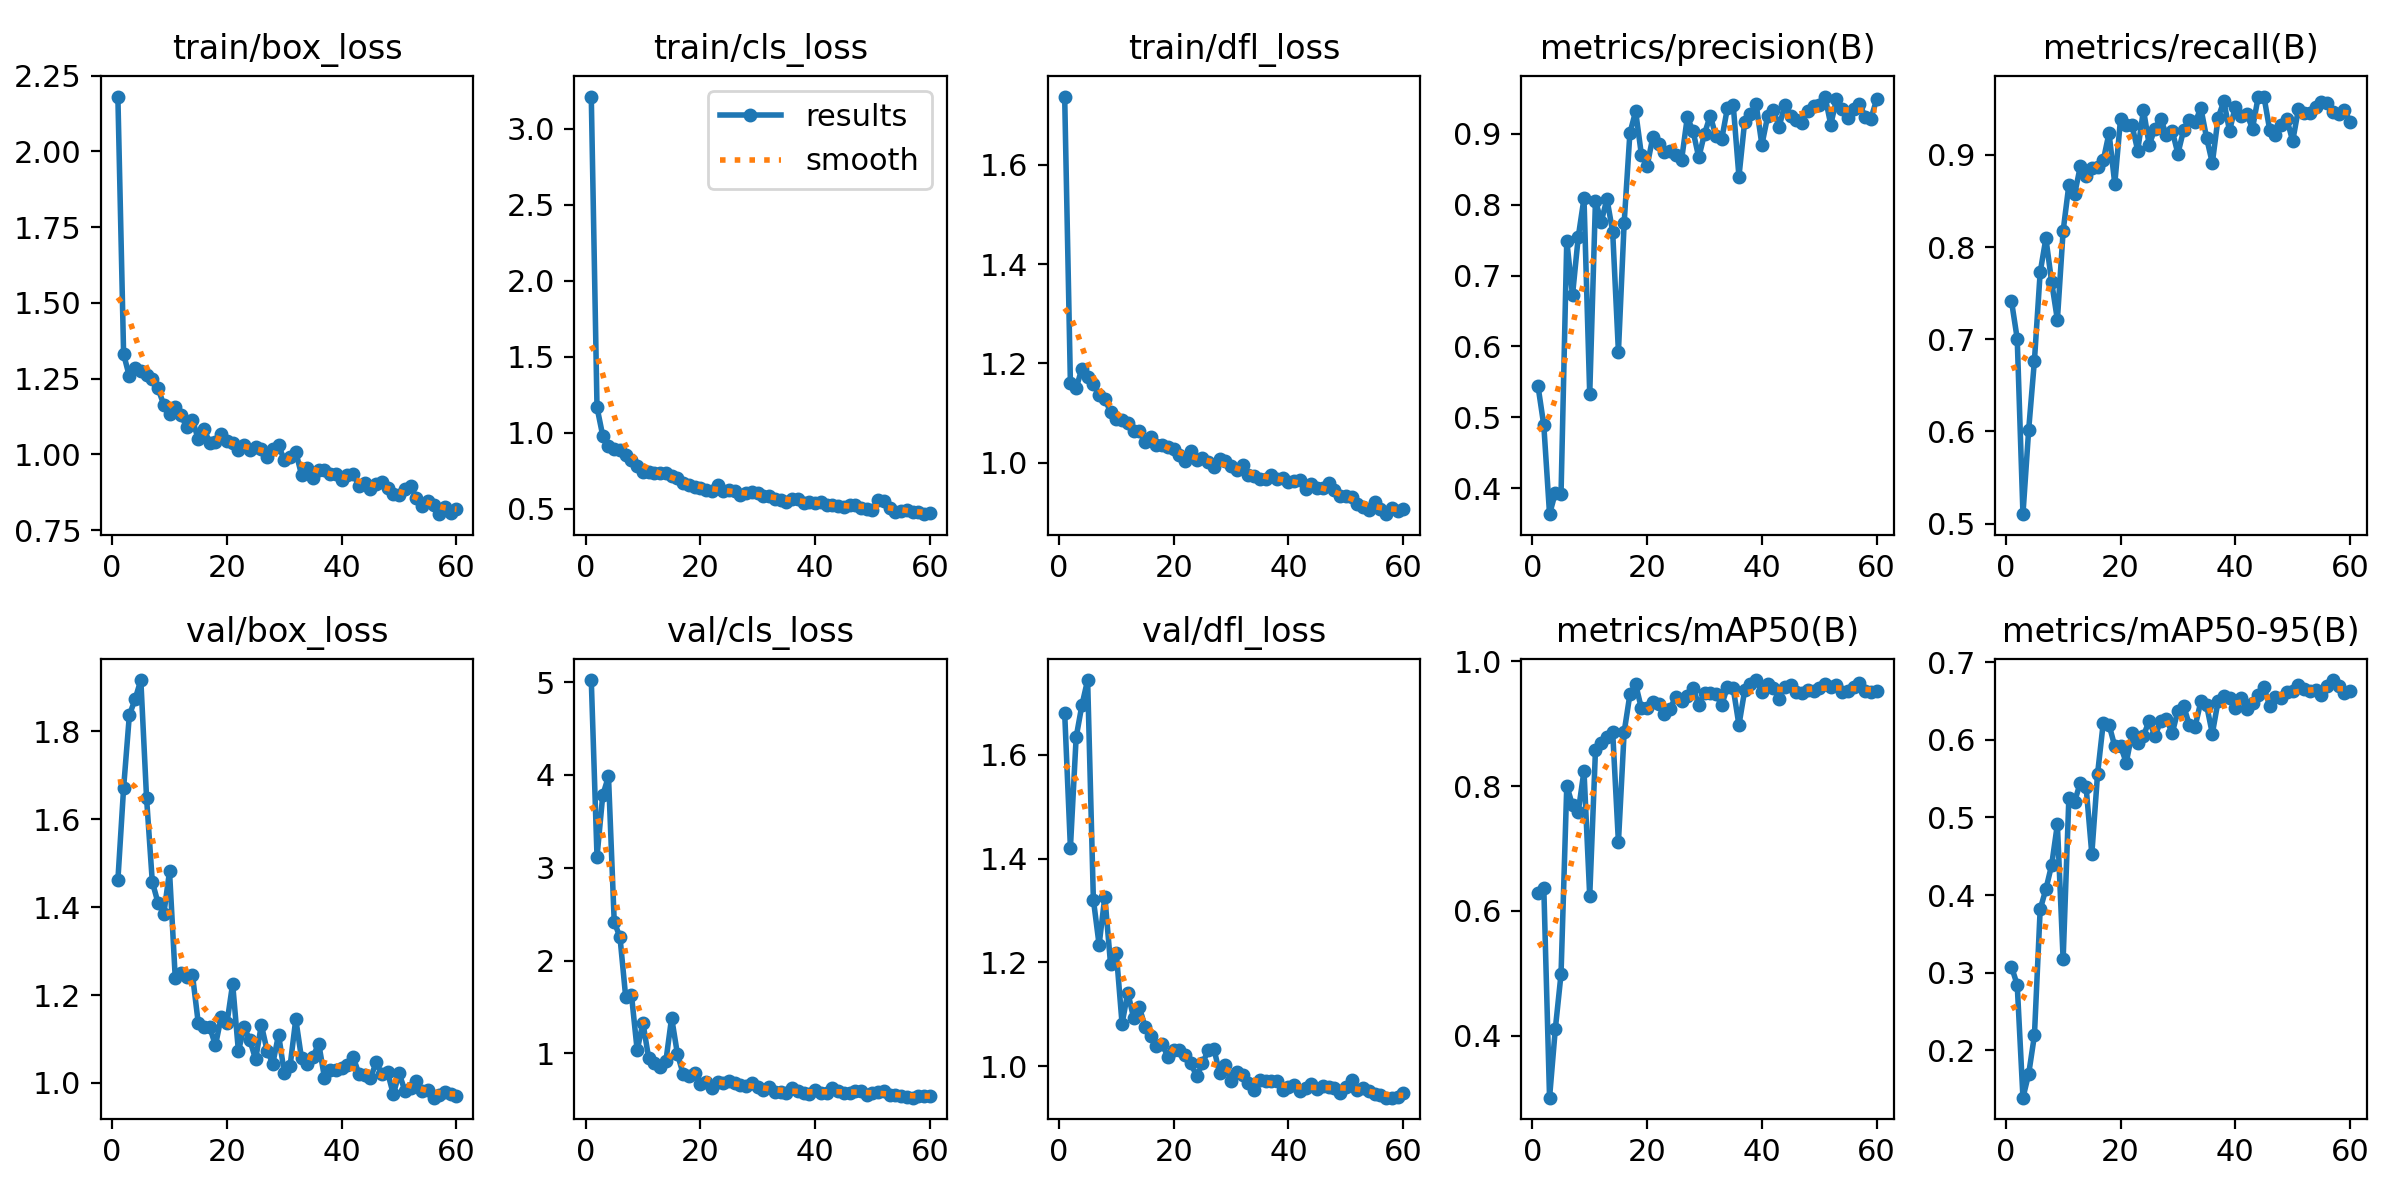

The data file committed next to this chart (first rows):
epoch, time, train/box_loss, train/cls_loss, train/dfl_loss, metrics/precision(B), metrics/recall(B), metrics/mAP50(B), metrics/mAP50-95(B), val/box_loss, val/cls_loss, val/dfl_loss, lr/pg0, lr/pg1, lr/pg2
1, 19.42, 2.181, 3.21, 1.738, 0.5436, 0.7415, 0.6293, 0.3079, 1.461, 5.022, 1.681, 0.0004, 0.0004, 0.0004
2, 34.49, 1.331, 1.167, 1.16, 0.4887, 0.7007, 0.6365, 0.2845, 1.672, 3.12, 1.421, 0.0008065, 0.0008065, 0.0008065
3, 46.41, 1.257, 0.9802, 1.15, 0.3636, 0.5102, 0.3004, 0.1391, 1.837, 3.781, 1.634, 0.001199, 0.001199, 0.001199
4, 59.84, 1.285, 0.9144, 1.19, 0.3935, 0.602, 0.4101, 0.1698, 1.873, 3.984, 1.696, 0.001578, 0.001578, 0.001578
5, 74.89, 1.276, 0.8964, 1.173, 0.392, 0.6769, 0.4984, 0.2193, 1.917, 2.414, 1.744, 0.001868, 0.001868, 0.001868
6, 87.74, 1.263, 0.89, 1.158, 0.7493, 0.7725, 0.8004, 0.3816, 1.648, 2.254, 1.321, 0.001835, 0.001835, 0.001835
7, 99.69, 1.249, 0.8528, 1.136, 0.6722, 0.8095, 0.7693, 0.4078, 1.458, 1.605, 1.234, 0.001802, 0.001802, 0.001802
8, 112.3, 1.218, 0.8205, 1.128, 0.7542, 0.7619, 0.7589, 0.4387, 1.41, 1.633, 1.327, 0.001769, 0.001769, 0.001769
9, 129.1, 1.164, 0.7844, 1.102, 0.8087, 0.7211, 0.8244, 0.4912, 1.385, 1.033, 1.196, 0.001736, 0.001736, 0.001736
10, 141, 1.135, 0.7451, 1.087, 0.5325, 0.8174, 0.6234, 0.3171, 1.481, 1.33, 1.218, 0.001703, 0.001703, 0.001703
11, 153.5, 1.157, 0.7428, 1.087, 0.8057, 0.8673, 0.8575, 0.5249, 1.238, 0.9489, 1.082, 0.00167, 0.00167, 0.00167
12, 168.2, 1.129, 0.738, 1.081, 0.7755, 0.8571, 0.8685, 0.5203, 1.25, 0.9008, 1.142, 0.001637, 0.001637, 0.001637
13, 181.2, 1.091, 0.7376, 1.063, 0.8081, 0.8878, 0.8786, 0.5449, 1.24, 0.8564, 1.093, 0.001604, 0.001604, 0.001604
14, 197.1, 1.115, 0.7348, 1.064, 0.7615, 0.8776, 0.887, 0.5396, 1.246, 0.9166, 1.114, 0.001571, 0.001571, 0.001571
15, 211, 1.049, 0.7138, 1.041, 0.5926, 0.8854, 0.71, 0.4529, 1.137, 1.384, 1.076, 0.001538, 0.001538, 0.001538
16, 222.2, 1.084, 0.7004, 1.051, 0.7742, 0.8866, 0.8866, 0.556, 1.126, 0.9982, 1.058, 0.001505, 0.001505, 0.001505
17, 242.1, 1.039, 0.6665, 1.035, 0.9006, 0.8941, 0.9469, 0.6223, 1.128, 0.7799, 1.038, 0.001472, 0.001472, 0.001472
18, 254.1, 1.041, 0.6552, 1.035, 0.9314, 0.9237, 0.9636, 0.6194, 1.085, 0.7545, 1.042, 0.001439, 0.001439, 0.001439
19, 269.8, 1.068, 0.6446, 1.031, 0.8705, 0.8686, 0.9246, 0.5917, 1.15, 0.7884, 1.018, 0.001406, 0.001406, 0.001406
20, 286.4, 1.044, 0.6349, 1.027, 0.8543, 0.9388, 0.9248, 0.5921, 1.136, 0.6752, 1.031, 0.001373, 0.001373, 0.001373
21, 301.4, 1.037, 0.6241, 1.015, 0.8954, 0.932, 0.9352, 0.5706, 1.226, 0.6962, 1.031, 0.00134, 0.00134, 0.00134
22, 312.1, 1.013, 0.616, 1.003, 0.885, 0.932, 0.9311, 0.6082, 1.073, 0.6296, 1.021, 0.001307, 0.001307, 0.001307
23, 325.6, 1.032, 0.6535, 1.024, 0.8737, 0.9048, 0.9151, 0.596, 1.126, 0.6871, 1.006, 0.001274, 0.001274, 0.001274
24, 341.3, 1.014, 0.6144, 1.005, 0.8762, 0.949, 0.9239, 0.6051, 1.097, 0.6844, 0.9799, 0.001241, 0.001241, 0.001241
25, 356, 1.024, 0.6251, 1.008, 0.87, 0.9108, 0.9433, 0.6247, 1.054, 0.6999, 1.005, 0.001208, 0.001208, 0.001208
26, 371.3, 1.017, 0.614, 1.001, 0.8626, 0.9286, 0.9358, 0.6045, 1.132, 0.6803, 1.03, 0.001175, 0.001175, 0.001175
27, 388.2, 0.9917, 0.5876, 0.9905, 0.9229, 0.9388, 0.945, 0.6243, 1.074, 0.663, 1.033, 0.001142, 0.001142, 0.001142
28, 400.9, 1.017, 0.6015, 1.007, 0.9037, 0.9218, 0.9566, 0.6272, 1.044, 0.6438, 0.9867, 0.001109, 0.001109, 0.001109
29, 417.5, 1.03, 0.6137, 1.003, 0.8664, 0.9263, 0.9307, 0.6082, 1.11, 0.6823, 1.003, 0.001076, 0.001076, 0.001076
30, 433.5, 0.981, 0.6026, 0.994, 0.8997, 0.9014, 0.9492, 0.6375, 1.023, 0.6425, 0.9705, 0.001043, 0.001043, 0.001043
31, 446.6, 0.9915, 0.5856, 0.9861, 0.9253, 0.9271, 0.95, 0.6438, 1.038, 0.6014, 0.9879, 0.00101, 0.00101, 0.00101
32, 462.5, 1.009, 0.5858, 0.9957, 0.896, 0.9379, 0.9474, 0.6191, 1.145, 0.6423, 0.9834, 0.000977, 0.000977, 0.000977
33, 473.1, 0.9327, 0.5663, 0.9742, 0.8922, 0.9354, 0.93, 0.6171, 1.056, 0.5796, 0.9681, 0.000944, 0.000944, 0.000944
34, 485.4, 0.9552, 0.5596, 0.9738, 0.9364, 0.9508, 0.9593, 0.6494, 1.042, 0.583, 0.9545, 0.000911, 0.000911, 0.000911
35, 500.8, 0.9223, 0.5466, 0.9665, 0.9409, 0.9184, 0.9571, 0.6443, 1.059, 0.5687, 0.9734, 0.000878, 0.000878, 0.000878
36, 514.1, 0.9496, 0.5659, 0.968, 0.8393, 0.8912, 0.8979, 0.608, 1.09, 0.6276, 0.9713, 0.000845, 0.000845, 0.000845
37, 526.3, 0.9473, 0.5653, 0.9757, 0.9171, 0.94, 0.9534, 0.6498, 1.012, 0.5996, 0.9711, 0.000812, 0.000812, 0.000812
38, 542.5, 0.9348, 0.5391, 0.9664, 0.9276, 0.9582, 0.9642, 0.6559, 1.029, 0.5709, 0.971, 0.000779, 0.000779, 0.000779
39, 559.9, 0.9361, 0.5451, 0.9691, 0.9412, 0.9261, 0.97, 0.6544, 1.029, 0.564, 0.9531, 0.000746, 0.000746, 0.000746
40, 577.5, 0.916, 0.5385, 0.9615, 0.8843, 0.9524, 0.9506, 0.6413, 1.035, 0.6003, 0.9597, 0.000713, 0.000713, 0.000713
41, 589.9, 0.9312, 0.5417, 0.9639, 0.9243, 0.9422, 0.9634, 0.6534, 1.042, 0.5684, 0.963, 0.00068, 0.00068, 0.00068
42, 609.5, 0.9364, 0.5265, 0.9643, 0.9328, 0.9446, 0.9577, 0.6398, 1.059, 0.5703, 0.9512, 0.000647, 0.000647, 0.000647
43, 623.1, 0.8966, 0.5269, 0.9472, 0.9099, 0.9286, 0.94, 0.6471, 1.021, 0.6237, 0.9577, 0.000614, 0.000614, 0.000614
44, 635.1, 0.9072, 0.5175, 0.9561, 0.9402, 0.9633, 0.959, 0.6573, 1.017, 0.5931, 0.9654, 0.000581, 0.000581, 0.000581
45, 654, 0.8866, 0.5111, 0.9484, 0.9249, 0.9631, 0.9615, 0.6674, 1.01, 0.5784, 0.955, 0.000548, 0.000548, 0.000548
46, 669.2, 0.901, 0.5248, 0.9495, 0.9191, 0.9269, 0.9505, 0.6434, 1.047, 0.5784, 0.9606, 0.000515, 0.000515, 0.000515
47, 681.5, 0.9105, 0.5221, 0.9589, 0.9155, 0.9219, 0.9495, 0.6554, 1.021, 0.5981, 0.9588, 0.000482, 0.000482, 0.000482
48, 699.8, 0.8895, 0.5039, 0.9456, 0.932, 0.9326, 0.9539, 0.6534, 1.024, 0.5916, 0.9576, 0.000449, 0.000449, 0.000449
49, 710.3, 0.868, 0.5002, 0.9337, 0.9388, 0.9386, 0.953, 0.6616, 0.9741, 0.5528, 0.9487, 0.000416, 0.000416, 0.000416
50, 725.1, 0.8665, 0.4904, 0.9319, 0.9402, 0.915, 0.9576, 0.6628, 1.022, 0.5721, 0.9595, 0.000383, 0.000383, 0.000383
51, 742, 0.8867, 0.5609, 0.9312, 0.9523, 0.9497, 0.9638, 0.67, 0.9827, 0.5875, 0.9729, 0.00035, 0.00035, 0.00035
52, 757.9, 0.8965, 0.5494, 0.9169, 0.9128, 0.9456, 0.9596, 0.665, 0.9875, 0.5899, 0.9546, 0.000317, 0.000317, 0.000317
53, 769.2, 0.8574, 0.5031, 0.9101, 0.9483, 0.9456, 0.9628, 0.6624, 1.004, 0.5552, 0.958, 0.000284, 0.000284, 0.000284
54, 782, 0.83, 0.4793, 0.9041, 0.9345, 0.9524, 0.9513, 0.6636, 0.9822, 0.5539, 0.9516, 0.000251, 0.000251, 0.000251
55, 796.9, 0.8449, 0.4852, 0.9209, 0.9214, 0.957, 0.9522, 0.6572, 0.9834, 0.5448, 0.9468, 0.000218, 0.000218, 0.000218
56, 812.8, 0.8327, 0.4931, 0.9064, 0.9344, 0.9558, 0.9586, 0.669, 0.9665, 0.532, 0.944, 0.000185, 0.000185, 0.000185
57, 824.5, 0.8027, 0.4803, 0.8963, 0.9424, 0.9466, 0.9651, 0.677, 0.9728, 0.5228, 0.939, 0.000152, 0.000152, 0.000152
58, 836.3, 0.8278, 0.4783, 0.9081, 0.9235, 0.9447, 0.952, 0.6693, 0.9785, 0.5414, 0.9391, 0.000119, 0.000119, 0.000119
59, 851.4, 0.8052, 0.4648, 0.9036, 0.921, 0.949, 0.9506, 0.6609, 0.9751, 0.5431, 0.9405, 8.6e-05, 8.6e-05, 8.6e-05
60, 868.3, 0.8193, 0.4695, 0.9072, 0.9483, 0.9361, 0.9523, 0.6625, 0.971, 0.5429, 0.948, 5.3e-05, 5.3e-05, 5.3e-05
